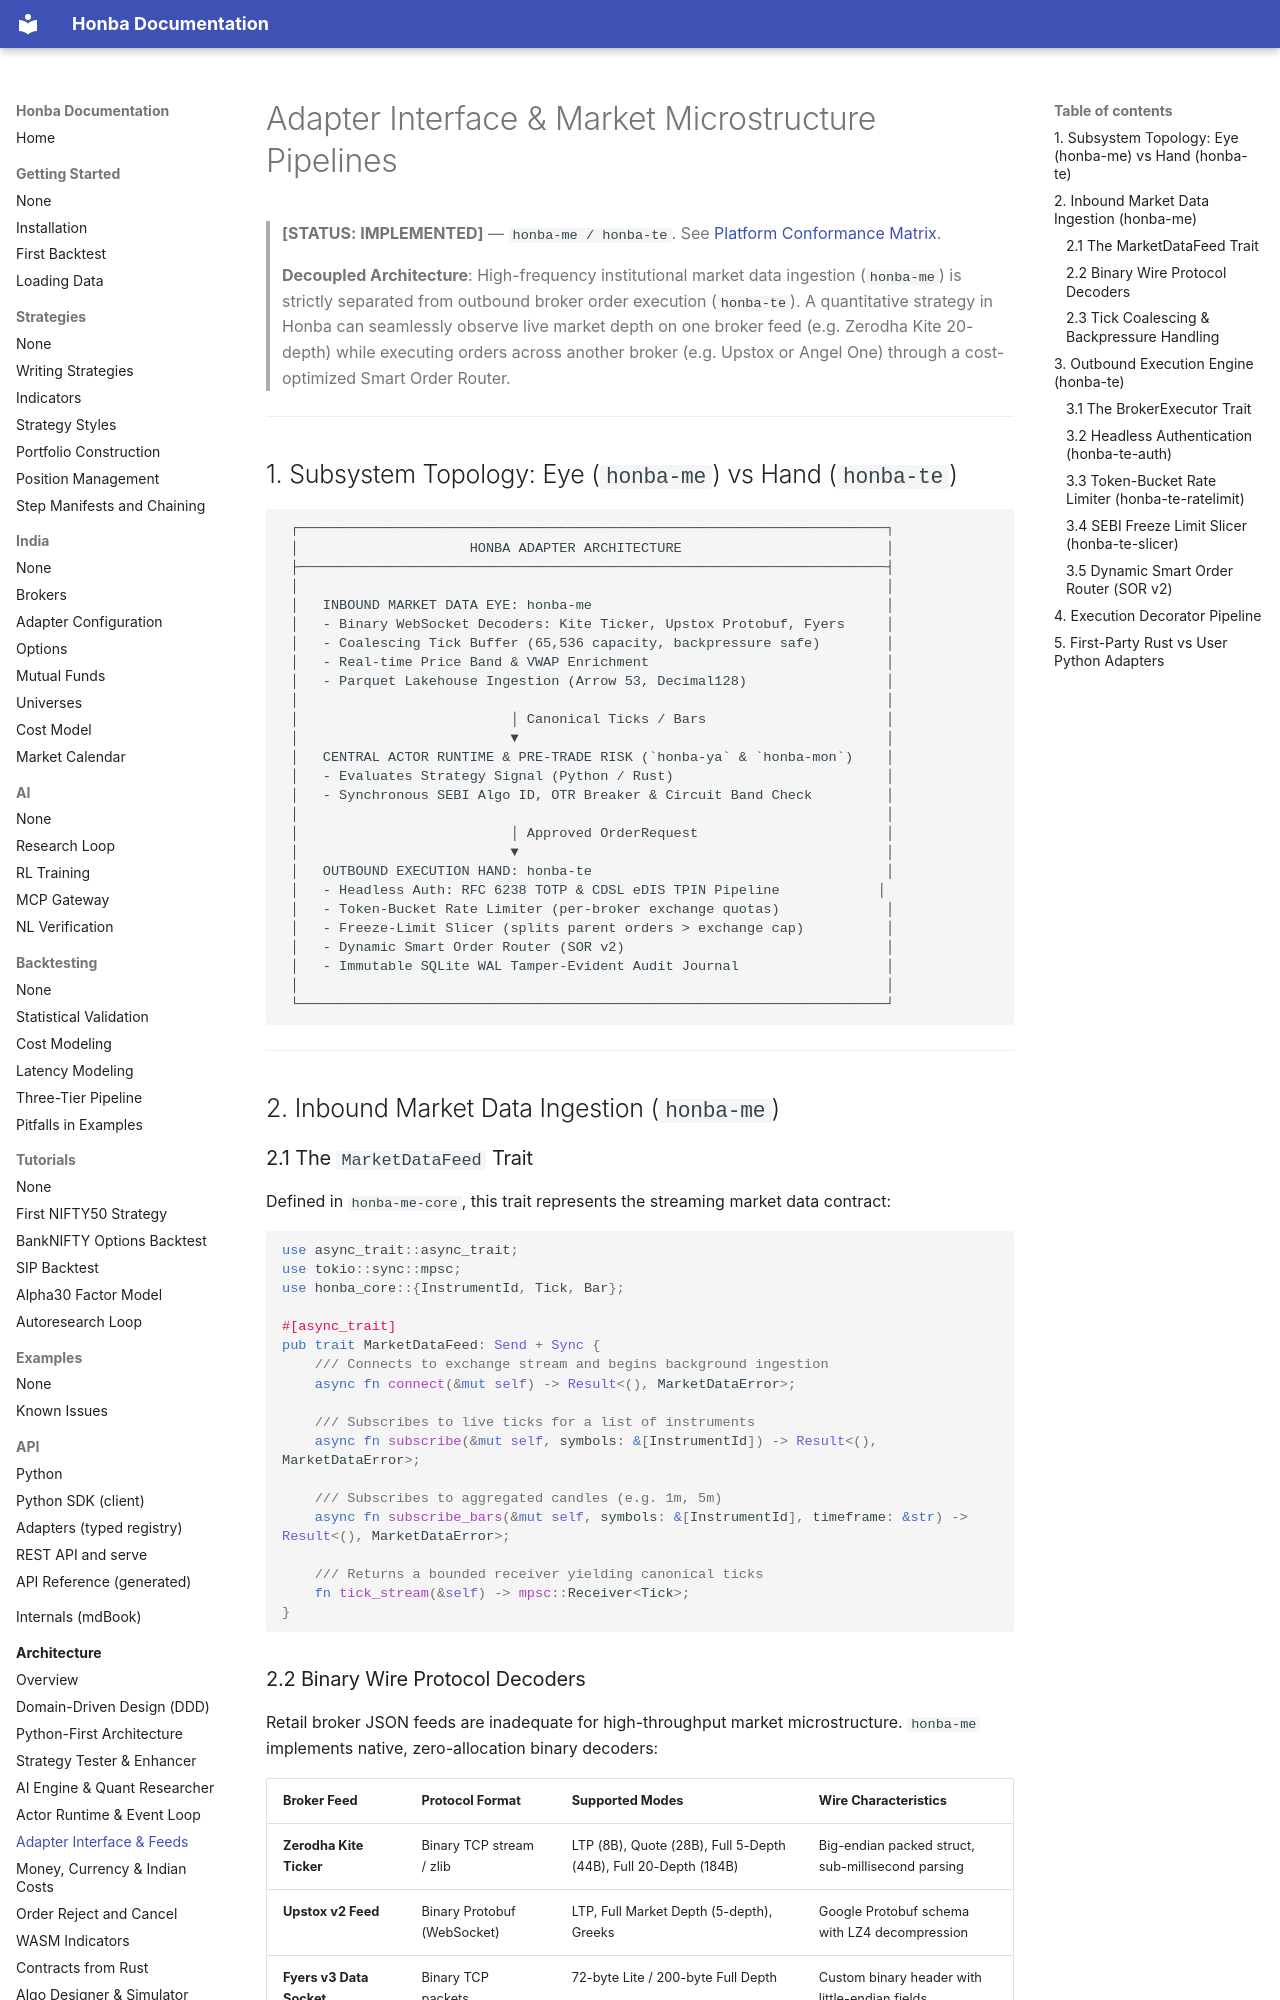

repository: honba-labs/honba-docs · page: architecture/adapter_interface/index.html · generator: mkdocs

# Adapter Interface & Market Microstructure Pipelines

> **[STATUS: IMPLEMENTED]** — `honba-me / honba-te`. See [Platform Conformance Matrix](conformance_matrix.md).

> **Decoupled Architecture**: High-frequency institutional market data ingestion (`honba-me`) is strictly separated from outbound broker order execution (`honba-te`). A quantitative strategy in Honba can seamlessly observe live market depth on one broker feed (e.g. Zerodha Kite 20-depth) while executing orders across another broker (e.g. Upstox or Angel One) through a cost-optimized Smart Order Router.

---

## 1. Subsystem Topology: Eye (`honba-me`) vs Hand (`honba-te`)

```text
 ┌────────────────────────────────────────────────────────────────────────┐
 │                     HONBA ADAPTER ARCHITECTURE                         │
 ├────────────────────────────────────────────────────────────────────────┤
 │                                                                        │
 │   INBOUND MARKET DATA EYE: honba-me                                    │
 │   - Binary WebSocket Decoders: Kite Ticker, Upstox Protobuf, Fyers     │
 │   - Coalescing Tick Buffer (65,536 capacity, backpressure safe)        │
 │   - Real-time Price Band & VWAP Enrichment                             │
 │   - Parquet Lakehouse Ingestion (Arrow 53, Decimal128)                 │
 │                                                                        │
 │                          │ Canonical Ticks / Bars                      │
 │                          ▼                                             │
 │   CENTRAL ACTOR RUNTIME & PRE-TRADE RISK (`honba-ya` & `honba-mon`)    │
 │   - Evaluates Strategy Signal (Python / Rust)                          │
 │   - Synchronous SEBI Algo ID, OTR Breaker & Circuit Band Check         │
 │                                                                        │
 │                          │ Approved OrderRequest                       │
 │                          ▼                                             │
 │   OUTBOUND EXECUTION HAND: honba-te                                    │
 │   - Headless Auth: RFC 6238 TOTP & CDSL eDIS TPIN Pipeline            │
 │   - Token-Bucket Rate Limiter (per-broker exchange quotas)             │
 │   - Freeze-Limit Slicer (splits parent orders > exchange cap)          │
 │   - Dynamic Smart Order Router (SOR v2)                                │
 │   - Immutable SQLite WAL Tamper-Evident Audit Journal                  │
 │                                                                        │
 └────────────────────────────────────────────────────────────────────────┘
```

---

## 2. Inbound Market Data Ingestion (`honba-me`)

### 2.1 The `MarketDataFeed` Trait
Defined in `honba-me-core`, this trait represents the streaming market data contract:

```rust
use async_trait::async_trait;
use tokio::sync::mpsc;
use honba_core::{InstrumentId, Tick, Bar};

#[async_trait]
pub trait MarketDataFeed: Send + Sync {
    /// Connects to exchange stream and begins background ingestion
    async fn connect(&mut self) -> Result<(), MarketDataError>;
    
    /// Subscribes to live ticks for a list of instruments
    async fn subscribe(&mut self, symbols: &[InstrumentId]) -> Result<(), MarketDataError>;
    
    /// Subscribes to aggregated candles (e.g. 1m, 5m)
    async fn subscribe_bars(&mut self, symbols: &[InstrumentId], timeframe: &str) -> Result<(), MarketDataError>;
    
    /// Returns a bounded receiver yielding canonical ticks
    fn tick_stream(&self) -> mpsc::Receiver<Tick>;
}
```
